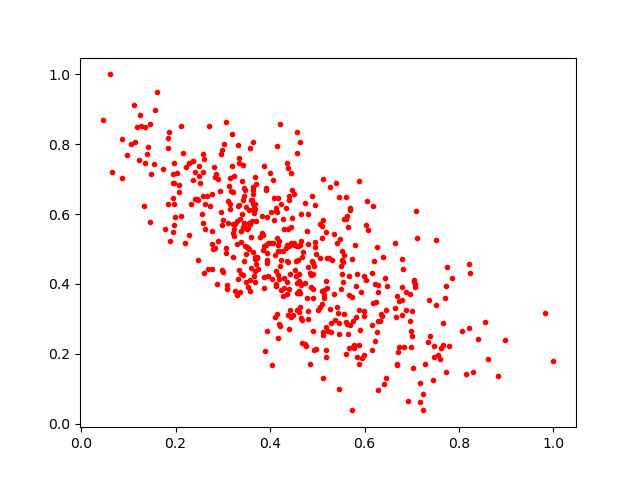

The data file committed next to this chart (first rows):
0.5620898, 0.28666645
0.68, 0.4721
0.4172, 0.5126
0.4115, 0.4843
0.5283, 0.2889
0.4664, 0.6005
0.1481, 0.7156
0.3263, 0.5712
0.1182, 0.8503
0.5143, 0.3591
0.3641, 0.6574
0.5545, 0.4061
0.4129, 0.4371
0.5143, 0.3836
0.7368, 0.3543
0.7757, 0.4493
0.5015, 0.3251
0.3377, 0.5208
0.4574, 0.5086
0.3328, 0.4141
0.2688, 0.4425
0.2904, 0.7017
0.2893, 0.5231
0.5446, 0.3156
0.6356, 0.3138
0.4064, 0.518
0.4395, 0.3843
0.4983, 0.4869
0.639, 0.4764
0.2842, 0.7056
0.4369, 0.5108
0.2226, 0.7356
0.766, 0.2877
0.4014, 0.6066
0.3308, 0.3675
0.3317, 0.622
0.2869, 0.3987
0.5942, 0.1874
0.3852, 0.4984
0.4962, 0.2143
0.2625, 0.5578
0.7167, 0.06204
0.3633, 0.4902
0.06064, 1.0
0.4417, 0.4278
0.5419, 0.3337
0.4465, 0.5881
0.6192, 0.466
0.6326, 0.295
0.3242, 0.5375
0.4655, 0.5218
0.3548, 0.6118
0.2472, 0.4683
0.6965, 0.3718
0.3141, 0.6799
0.1236, 0.7554
0.4041, 0.1683
0.5887, 0.6939
0.6072, 0.5556
0.5111, 0.6993
0.3216, 0.5458
... 461 more rows
